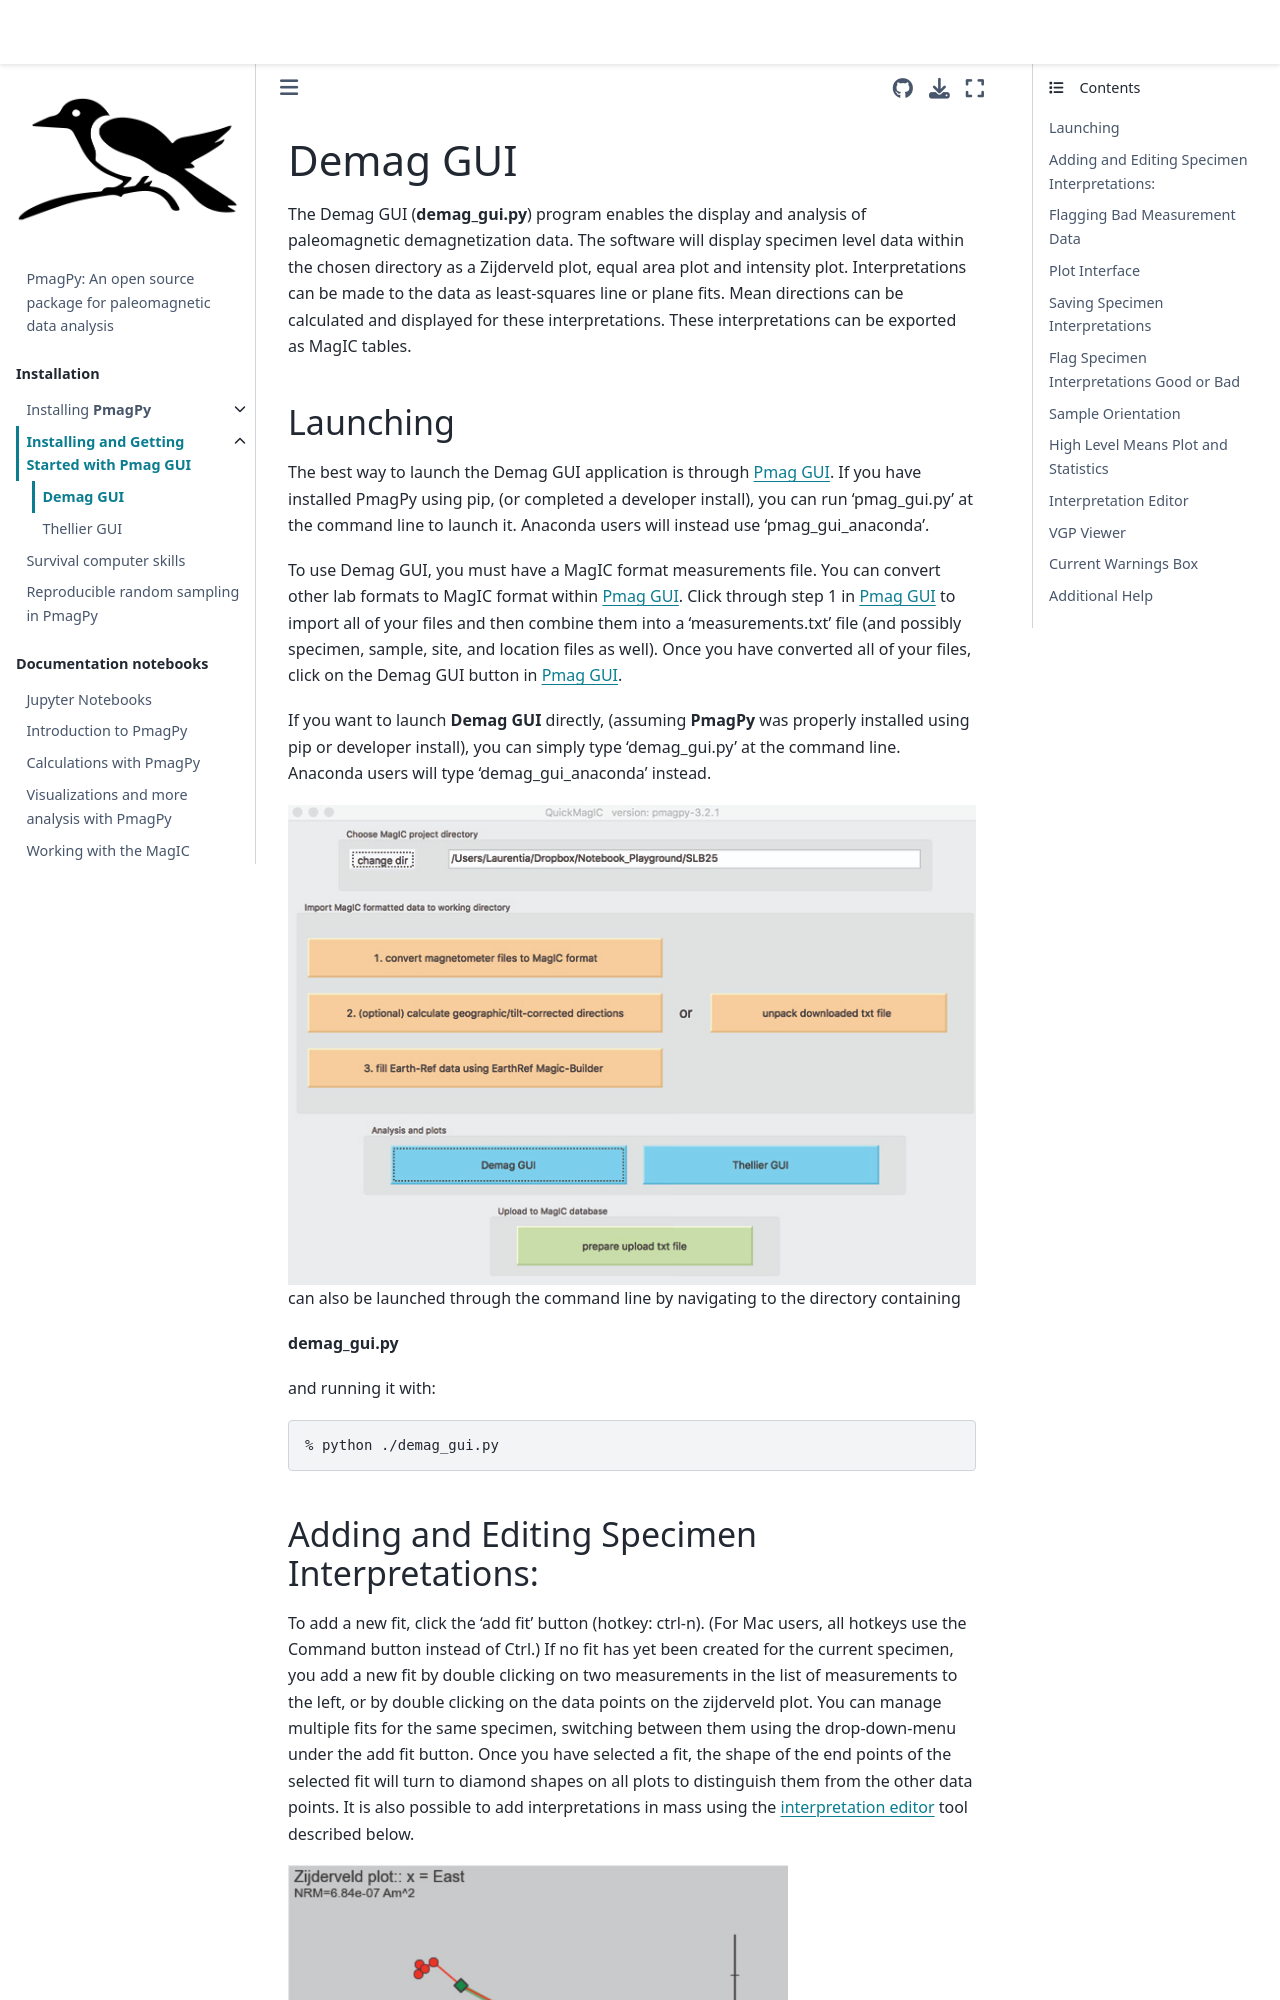

repository: PmagPy/PmagPy-docs · page: programs/demag_gui.html · generator: jekyll

---
substitutions:
  image: |-
    
  image1: |-

  image2: |-

  image3: |-
    
---

```{eval-rst}
.. role:: raw-latex(raw)
   :format: latex
```

%

# Demag GUI

The Demag GUI (**demag_gui.py**) program enables the display and
analysis of paleomagnetic demagnetization data. The software will
display specimen level data within the chosen directory as a Zijderveld
plot, equal area plot and intensity plot. Interpretations can be made to
the data as least-squares line or plane fits. Mean directions can be
calculated and displayed for these interpretations. These
interpretations can be exported as MagIC tables.

### Launching

The best way to launch the Demag GUI application is through [Pmag
GUI](#pmag_gui.py). If you have installed PmagPy using pip, (or
completed a developer install), you can run ‘pmag_gui.py’ at the command
line to launch it. Anaconda users will instead use ‘pmag_gui_anaconda’.

To use Demag GUI, you must have a MagIC format measurements file. You
can convert other lab formats to MagIC format within [Pmag
GUI](#pmag_gui.py). Click through step 1 in [Pmag
GUI](#pmag_gui.py) to import all of your files and then combine them
into a ‘measurements.txt’ file (and possibly specimen, sample, site, and
location files as well). Once you have converted all of your files,
click on the Demag GUI button in [Pmag GUI](#pmag_gui.py).

If you want to launch **Demag GUI** directly, (assuming **PmagPy** was
properly installed using pip or developer install), you can simply type
‘demag_gui.py’ at the command line. Anaconda users will type
‘demag_gui_anaconda’ instead.

```{image} ../images/programs/demag_gui_QuickMagicLauncher.jpg
:alt: image
```

can also be launched through the command line by navigating to the
directory containing 

**demag_gui.py**

 and running it with:

```
% python ./demag_gui.py
```

(adding-interpretations)=
